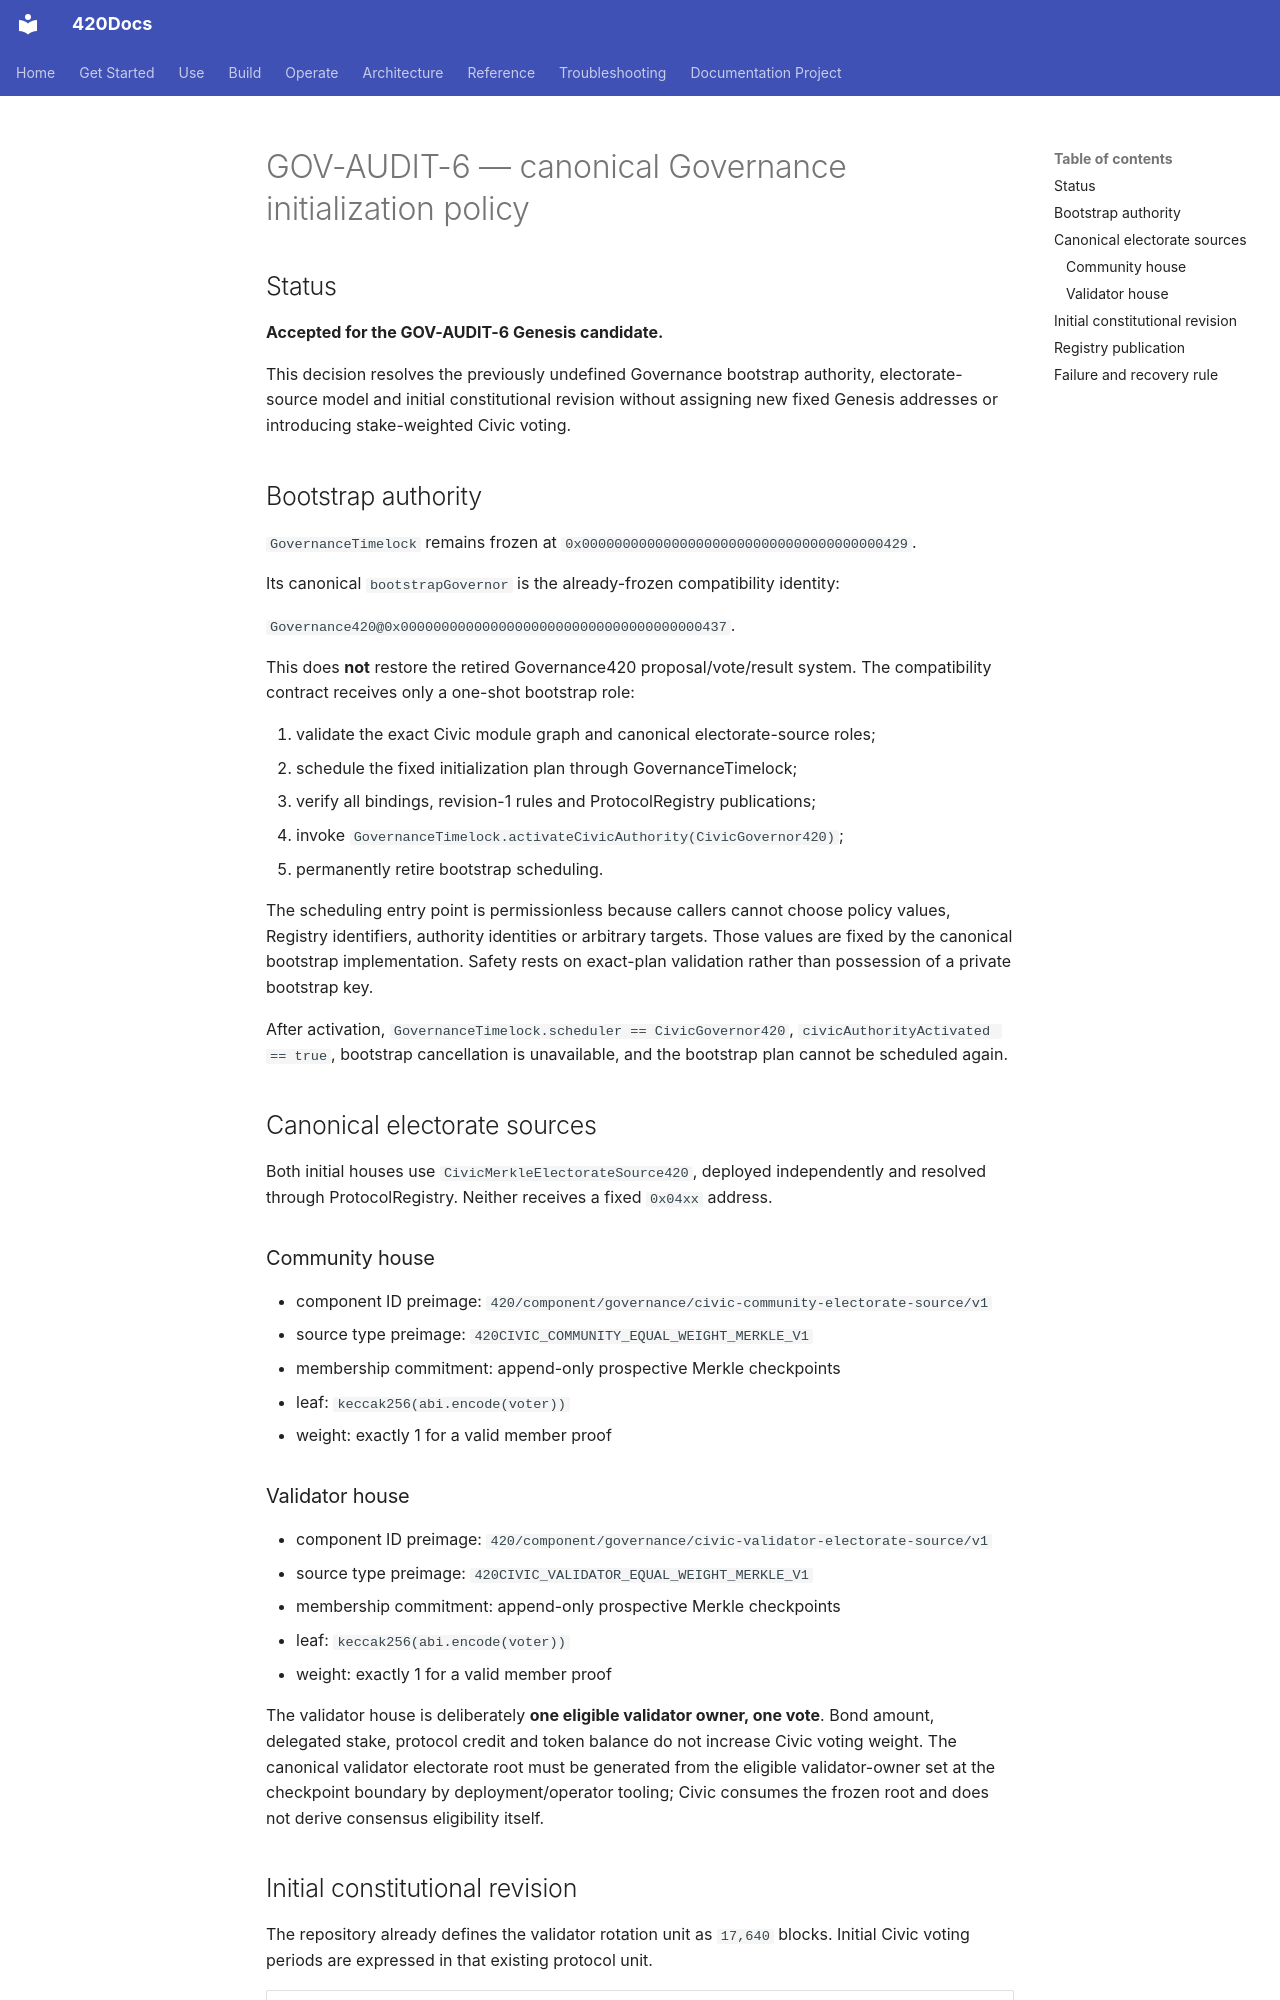

repository: abvhiael/420-integrated-v0.1 · page: architecture/decisions/GOV-AUDIT-6-CANONICAL-INITIALIZATION/index.html · generator: mkdocs

# GOV-AUDIT-6 — canonical Governance initialization policy

## Status

**Accepted for the GOV-AUDIT-6 Genesis candidate.**

This decision resolves the previously undefined Governance bootstrap authority, electorate-source model and initial constitutional revision without assigning new fixed Genesis addresses or introducing stake-weighted Civic voting.

## Bootstrap authority

`GovernanceTimelock` remains frozen at `0x0000000000000000000000000000000000000429`.

Its canonical `bootstrapGovernor` is the already-frozen compatibility identity:

`Governance420@0x0000000000000000000000000000000000000437`.

This does **not** restore the retired Governance420 proposal/vote/result system. The compatibility contract receives only a one-shot bootstrap role:

1. validate the exact Civic module graph and canonical electorate-source roles;
2. schedule the fixed initialization plan through GovernanceTimelock;
3. verify all bindings, revision-1 rules and ProtocolRegistry publications;
4. invoke `GovernanceTimelock.activateCivicAuthority(CivicGovernor420)`;
5. permanently retire bootstrap scheduling.

The scheduling entry point is permissionless because callers cannot choose policy values, Registry identifiers, authority identities or arbitrary targets. Those values are fixed by the canonical bootstrap implementation. Safety rests on exact-plan validation rather than possession of a private bootstrap key.

After activation, `GovernanceTimelock.scheduler == CivicGovernor420`, `civicAuthorityActivated == true`, bootstrap cancellation is unavailable, and the bootstrap plan cannot be scheduled again.

## Canonical electorate sources

Both initial houses use `CivicMerkleElectorateSource420`, deployed independently and resolved through ProtocolRegistry. Neither receives a fixed `0x04xx` address.

### Community house

- component ID preimage: `420/component/governance/civic-community-electorate-source/v1`
- source type preimage: `420CIVIC_COMMUNITY_EQUAL_WEIGHT_MERKLE_V1`
- membership commitment: append-only prospective Merkle checkpoints
- leaf: `keccak256(abi.encode(voter))`
- weight: exactly 1 for a valid member proof

### Validator house

- component ID preimage: `420/component/governance/civic-validator-electorate-source/v1`
- source type preimage: `420CIVIC_VALIDATOR_EQUAL_WEIGHT_MERKLE_V1`
- membership commitment: append-only prospective Merkle checkpoints
- leaf: `keccak256(abi.encode(voter))`
- weight: exactly 1 for a valid member proof

The validator house is deliberately **one eligible validator owner, one vote**. Bond amount, delegated stake, protocol credit and token balance do not increase Civic voting weight. The canonical validator electorate root must be generated from the eligible validator-owner set at the checkpoint boundary by deployment/operator tooling; Civic consumes the frozen root and does not derive consensus eligibility itself.
